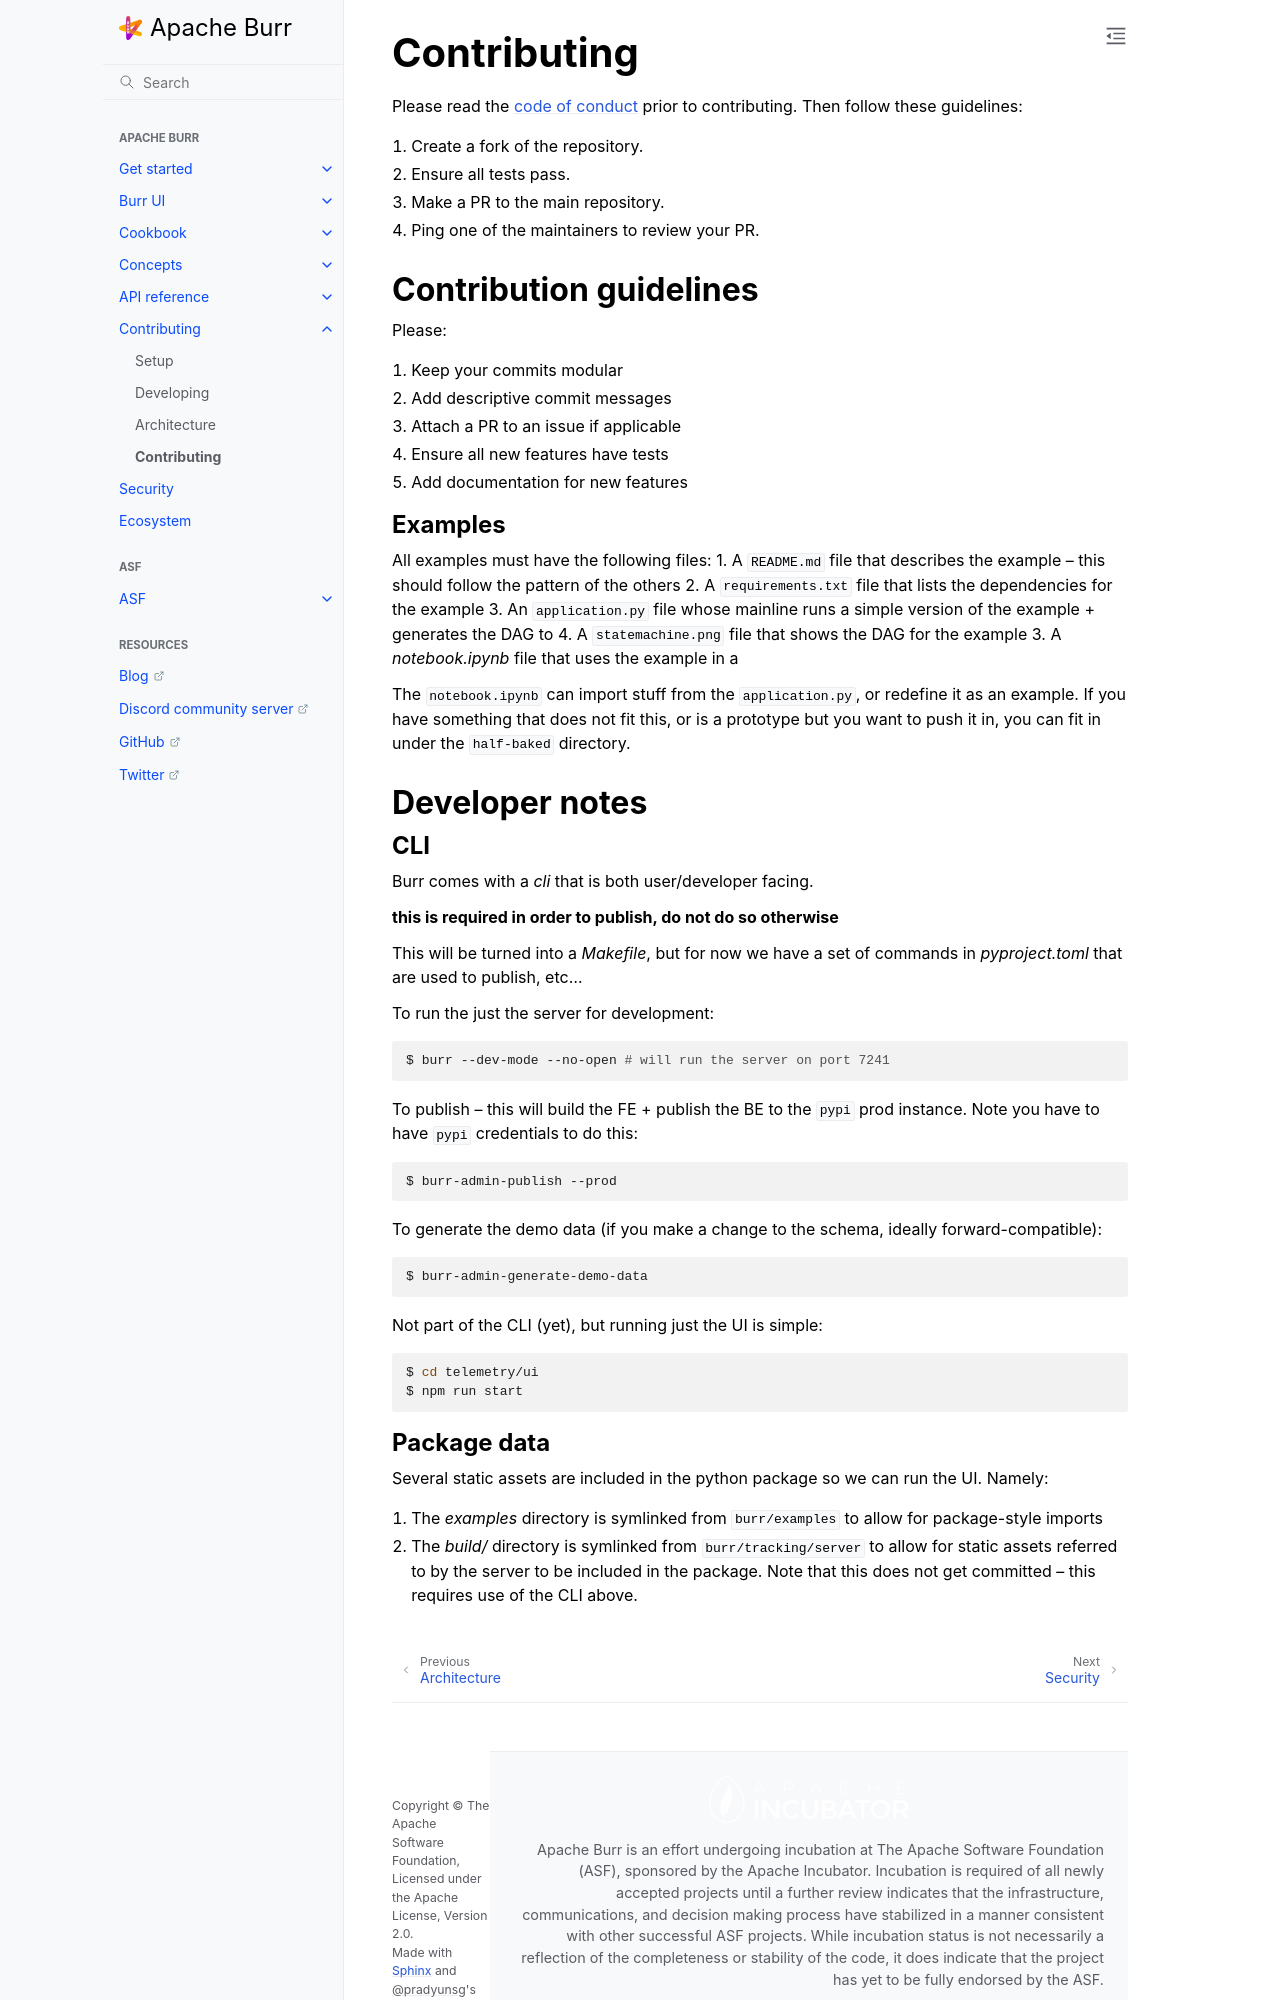

repository: dovel-pr17-validation/pr17r29-pypi-burr · page: contributing/contributing/index.html · generator: sphinx

..
   Licensed to the Apache Software Foundation (ASF) under one
   or more contributor license agreements.  See the NOTICE file
   distributed with this work for additional information
   regarding copyright ownership.  The ASF licenses this file
   to you under the Apache License, Version 2.0 (the
   "License"); you may not use this file except in compliance
   with the License.  You may obtain a copy of the License at

     http://www.apache.org/licenses/LICENSE-2.0

   Unless required by applicable law or agreed to in writing,
   software distributed under the License is distributed on an
   "AS IS" BASIS, WITHOUT WARRANTIES OR CONDITIONS OF ANY
   KIND, either express or implied.  See the License for the
   specific language governing permissions and limitations
   under the License.


.. _contributing:

============
Contributing
============

Please read the `code of conduct <https://github.com/apache/burr?tab=coc-ov-file#readme>`_
prior to contributing. Then follow these guidelines:

#. Create a fork of the repository.
#. Ensure all tests pass.
#. Make a PR to the main repository.
#. Ping one of the maintainers to review your PR.

-----------------------
Contribution guidelines
-----------------------

Please:

#. Keep your commits modular
#. Add descriptive commit messages
#. Attach a PR to an issue if applicable
#. Ensure all new features have tests
#. Add documentation for new features

Examples
--------

All examples must have the following files:
1. A ``README.md`` file that describes the example -- this should follow the pattern of the others
2. A ``requirements.txt`` file that lists the dependencies for the example
3. An ``application.py`` file whose mainline runs a simple version of the example + generates the DAG to
4. A ``statemachine.png`` file that shows the DAG for the example
3. A `notebook.ipynb` file that uses the example in a

The ``notebook.ipynb`` can import stuff from the ``application.py``, or redefine it as an example. If you have something
that does not fit this, or is a prototype but you want to push it in, you can fit in under the ``half-baked`` directory.

---------------
Developer notes
---------------

CLI
---

Burr comes with a `cli` that is both user/developer facing.

**this is required in order to publish, do not do so otherwise**

This will be turned into a `Makefile`, but for now we have a set of commands in `pyproject.toml` that are used to
publish, etc...

To run the just the server for development:

.. code-block:: bash

    $ burr --dev-mode --no-open # will run the server on port 7241

To publish -- this will build the FE + publish the BE to the ``pypi`` prod instance. Note you have to have ``pypi`` credentials to do this:

.. code-block:: bash

    $ burr-admin-publish --prod

To generate the demo data (if you make a change to the schema, ideally forward-compatible):

.. code-block:: bash

    $ burr-admin-generate-demo-data

Not part of the CLI (yet), but running just the UI is simple:

.. code-block:: bash

        $ cd telemetry/ui
        $ npm run start
